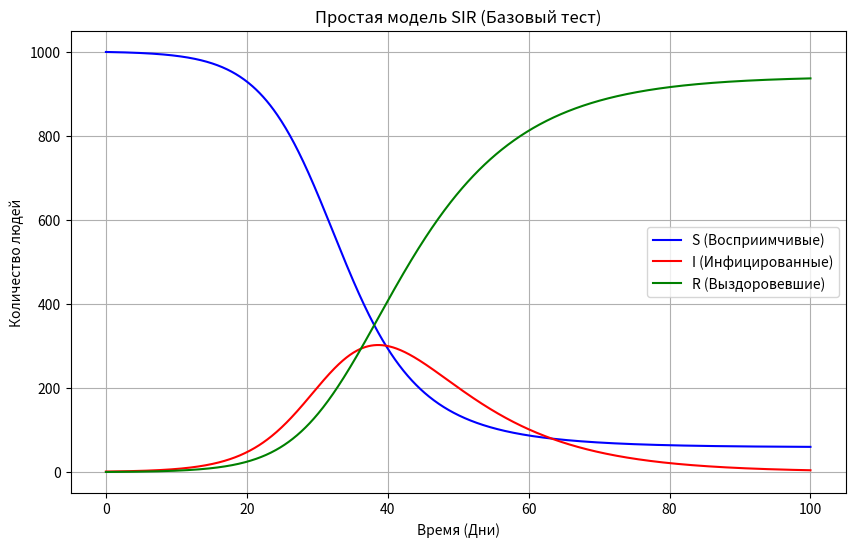

Python code for this plot:
import numpy as np
import matplotlib.pyplot as plt

gamma = 0.1
beta = 0.3

N = 1000
I0 = 1
s0 = N - I0
R0 = 0

dt = 0.1
t_max = 100
steps = int(t_max / dt)

S = np.zeros(steps)
I = np.zeros(steps)
R = np.zeros(steps)
t = np.linspace(0, t_max, steps)

S[0] = s0
I[0] = I0
R[0] = R0

for i in range(0, steps - 1):
    dS = -beta * S[i] * I[i] / N * dt
    dI = (beta * S[i] * I[i] / N - gamma * I[i]) * dt
    dR = gamma * I[i] * dt

    S[i + 1] = S[i] + dS
    I[i + 1] = I[i] + dI
    R[i + 1] = R[i] + dR

plt.figure(figsize=(10, 6))
plt.plot(t, S, label='S (Восприимчивые)', color='blue')
plt.plot(t, I, label='I (Инфицированные)', color='red')
plt.plot(t, R, label='R (Выздоровевшие)', color='green')

plt.title('Простая модель SIR (Базовый тест)')
plt.xlabel('Время (Дни)')
plt.ylabel('Количество людей')
plt.grid(True)
plt.legend()
plt.show()
